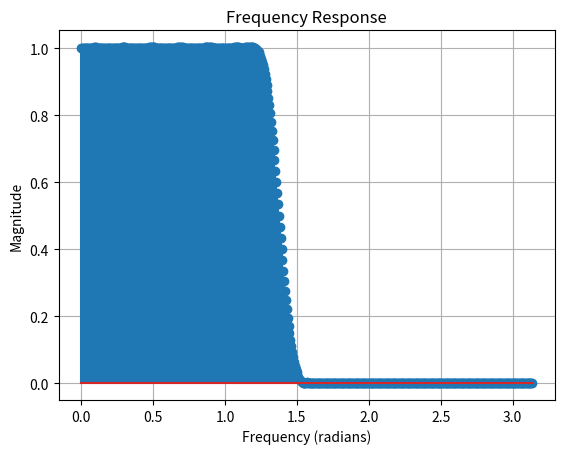
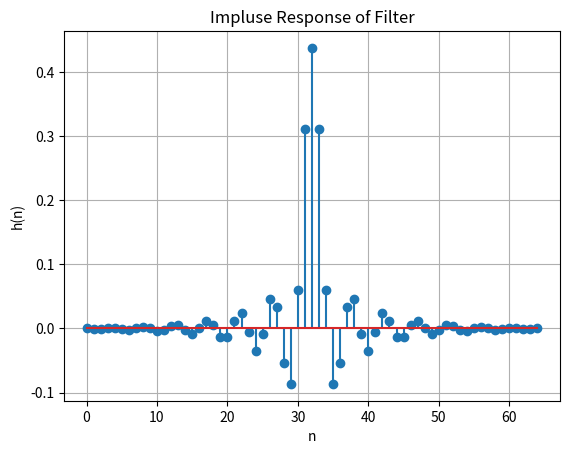

Here is the Python script that generated these plots, in order:
import numpy as np
import matplotlib.pylab as plt
from scipy.signal import firwin,freqz
wp=0.375*np.pi 
ws=0.5*np.pi
wt=ws-wp
n1=np.ceil(8*np.pi/wt)
N=int(n1+(n1-1)%2)
print('Order of the FIR filter N=',N)
Wc1=wp+wt/2
fs=2*np.pi
Wc=Wc1/(0.5*fs)
print('Cutoff frequency =',Wc)
h=firwin(N,Wc,window='hamming')
print('Impluse Response of FIR filter:')
print(h)
plt.figure(1)
w,H=freqz(h)
plt.stem(w,np.abs(H))
plt.title('Frequency Response')
plt.xlabel("Frequency (radians)")
plt.ylabel('Magnitude')
plt.grid(True)
plt.figure(2)
n=np.arange(N)
plt.stem(n,h)
plt.xlabel('n')
plt.ylabel('h(n)')
plt.title('Impluse Response of Filter')
plt.grid(True)
plt.show()